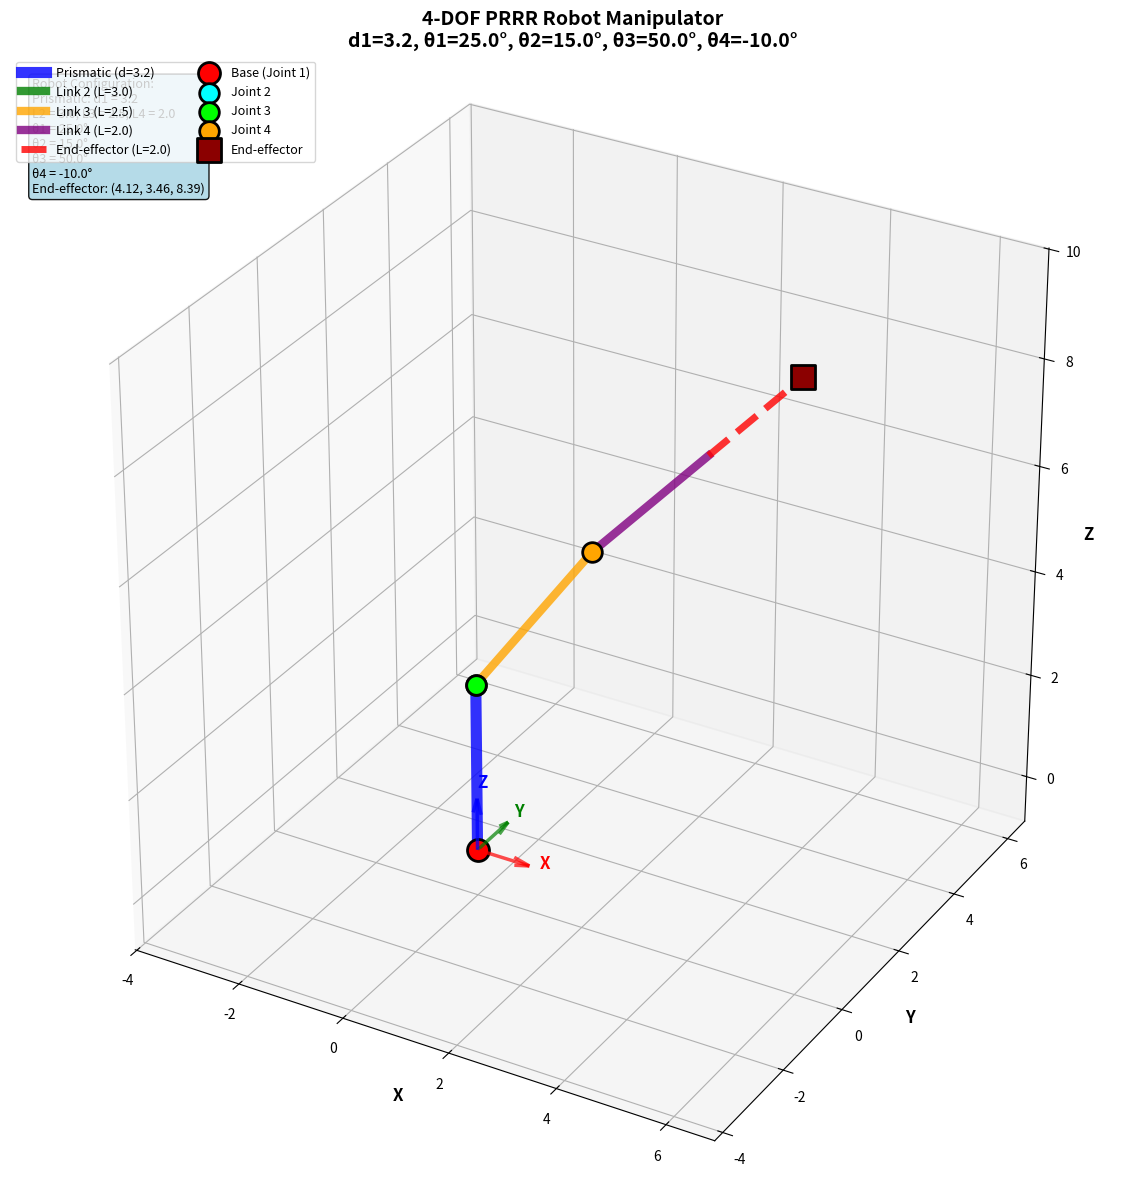

This chart was generated by the following Python code:
""" DH transformation for 4-DOF PRRR robot (Prismatic + 3 Revolute joints) """
import numpy as np
import matplotlib.pyplot as plt
from mpl_toolkits.mplot3d import Axes3D

def dh_transform(a, alpha, d, theta):
    """Standard (Classic) DH transformation matrix."""
    ct, st = np.cos(theta), np.sin(theta)
    ca, sa = np.cos(alpha), np.sin(alpha)
    return np.array([
        [ct, -st*ca,  st*sa, a*ct],
        [st,  ct*ca, -ct*sa, a*st],
        [0,      sa,     ca,    d],
        [0,       0,      0,    1]
    ])

# Robot parameters (link lengths)
L1 = 2.5  # Prismatic joint displacement (variable, this is the initial value)
L2 = 3.0  # Link 2 length
L3 = 2.5  # Link 3 length
L4 = 2.0  # Link 4 length (end-effector)

# Joint variables (change these to test different configurations)
d1 = 3.2              # Prismatic joint displacement (vertical, along z-axis)
theta1 = np.radians(25)    # Rotation about z0 (base rotation)
theta2 = np.radians(15)   # Second joint rotation (about z1)
theta3 = np.radians(50)   # Third joint rotation (about z2)
theta4 = np.radians(-10)  # Fourth joint rotation (about z3)

# Base position (origin)
P0 = np.array([0, 0, 0, 1])  # x=0, y=0, z=0, 1

# ============================================================================
# DH PARAMETER TABLE FOR PRRR MANIPULATOR
# ============================================================================
# Joint | a_i-1 | alpha_i-1 | d_i | theta_i
# ------|-------|-----------|-----|--------
#   1   |   0   |     0     | d1  | theta1  (Prismatic - vertical motion)
#   2   |   0   |   π/2     |  0  | theta2  (Revolute)
#   3   |  L2   |     0     |  0  | theta3  (Revolute)
#   4   |  L3   |     0     |  0  | theta4  (Revolute)
#   EE  |  L4   |     0     |  0  |    0    (End-effector)
# ============================================================================

print("="*70)
print("PRRR MANIPULATOR - FORWARD KINEMATICS")
print("="*70)
print(f"\nLink Lengths:")
print(f"  L2 = {L2} (Link 2)")
print(f"  L3 = {L3} (Link 3)")
print(f"  L4 = {L4} (Link 4 - End-effector)")
print(f"\nJoint Configuration:")
print(f"  d1 (Prismatic) = {d1}")
print(f"  θ1 = {np.degrees(theta1):.2f}°")
print(f"  θ2 = {np.degrees(theta2):.2f}°")
print(f"  θ3 = {np.degrees(theta3):.2f}°")
print(f"  θ4 = {np.degrees(theta4):.2f}°")
print("="*70)
print()

# Joint 1 transformation: Base to Joint 2 (Prismatic + Rotation)
T01 = dh_transform(a=0, alpha=0, d=d1, theta=theta1)
print("Transformation T01 (Base to Joint 2 - Prismatic):")
print(T01)
print()

# Position of Joint 2
P1_homogeneous = T01 @ P0
P1 = P1_homogeneous[:3]
print(f"Joint 2 position: ({P1[0]:.4f}, {P1[1]:.4f}, {P1[2]:.4f})")
print()

# Joint 2 transformation: Joint 2 to Joint 3
T12 = dh_transform(a=0, alpha=np.pi/2, d=0, theta=theta2)
print("Transformation T12 (Joint 2 to Joint 3):")
print(T12)
print()

# Total transformation to Joint 3
T02 = T01 @ T12
P2_homogeneous = T02 @ P0
P2 = P2_homogeneous[:3]
print(f"Joint 3 position: ({P2[0]:.4f}, {P2[1]:.4f}, {P2[2]:.4f})")
print()

# Joint 3 transformation: Joint 3 to Joint 4
T23 = dh_transform(a=L2, alpha=0, d=0, theta=theta3)
print("Transformation T23 (Joint 3 to Joint 4):")
print(T23)
print()

# Total transformation to Joint 4
T03 = T02 @ T23
P3_homogeneous = T03 @ P0
P3 = P3_homogeneous[:3]
print(f"Joint 4 position: ({P3[0]:.4f}, {P3[1]:.4f}, {P3[2]:.4f})")
print()

# Joint 4 transformation: Joint 4 to End-effector
T34 = dh_transform(a=L3, alpha=0, d=0, theta=theta4)
print("Transformation T34 (Joint 4 to End-effector):")
print(T34)
print()

# Total transformation: Base to End-effector
T04 = T03 @ T34
print("Total Transformation T04 (Base to End-effector):")
print(T04)
print()

# Position of End-effector (before final link extension)
P4_homogeneous = T04 @ P0
P4 = P4_homogeneous[:3]
print(f"End-effector base position: ({P4[0]:.4f}, {P4[1]:.4f}, {P4[2]:.4f})")

# Final end-effector position (with L4 extension)
T4E = dh_transform(a=L4, alpha=0, d=0, theta=0)
T0E = T04 @ T4E
PE_homogeneous = T0E @ P0
PE = PE_homogeneous[:3]

print("="*70)
print(f"FINAL END-EFFECTOR POSITION: ({PE[0]:.4f}, {PE[1]:.4f}, {PE[2]:.4f})")
print("="*70)
print()

# ============================================================================
# 3D VISUALIZATION
# ============================================================================

fig = plt.figure(figsize=(14, 12))
ax = fig.add_subplot(111, projection='3d')

# Joint positions
base = np.array([0, 0, 0])
joint2 = P1
joint3 = P2
joint4 = P3
joint5 = P4
end_effector = PE

# Draw Prismatic Link (Base to Joint 2)
ax.plot([base[0], joint2[0]], 
        [base[1], joint2[1]], 
        [base[2], joint2[2]], 
        'b-', linewidth=8, label=f'Prismatic (d={d1})', alpha=0.8)

# Draw Link 2 (Joint 2 to Joint 3)
ax.plot([joint2[0], joint3[0]], 
        [joint2[1], joint3[1]], 
        [joint2[2], joint3[2]], 
        'g-', linewidth=6, label=f'Link 2 (L={L2})', alpha=0.8)

# Draw Link 3 (Joint 3 to Joint 4)
ax.plot([joint3[0], joint4[0]], 
        [joint3[1], joint4[1]], 
        [joint3[2], joint4[2]], 
        'orange', linewidth=6, label=f'Link 3 (L={L3})', alpha=0.8)

# Draw Link 4 (Joint 4 to Joint 5)
ax.plot([joint4[0], joint5[0]], 
        [joint4[1], joint5[1]], 
        [joint4[2], joint5[2]], 
        'purple', linewidth=6, label=f'Link 4 (L={L4})', alpha=0.8)

# Draw End-effector extension (Joint 5 to End-effector)
ax.plot([joint5[0], end_effector[0]], 
        [joint5[1], end_effector[1]], 
        [joint5[2], end_effector[2]], 
        'red', linewidth=5, label=f'End-effector (L={L4})', alpha=0.8, linestyle='--')

# Plot joints
ax.scatter([base[0]], [base[1]], [base[2]], 
           color='red', s=250, marker='o', 
           label='Base (Joint 1)', edgecolors='black', linewidths=2, zorder=5)

ax.scatter([joint2[0]], [joint2[1]], [joint2[2]], 
           color='cyan', s=200, marker='o', 
           label='Joint 2', edgecolors='black', linewidths=2, zorder=5)

ax.scatter([joint3[0]], [joint3[1]], [joint3[2]], 
           color='lime', s=200, marker='o', 
           label='Joint 3', edgecolors='black', linewidths=2, zorder=5)

ax.scatter([joint4[0]], [joint4[1]], [joint4[2]], 
           color='orange', s=200, marker='o', 
           label='Joint 4', edgecolors='black', linewidths=2, zorder=5)

ax.scatter([end_effector[0]], [end_effector[1]], [end_effector[2]], 
           color='darkred', s=300, marker='s', 
           label='End-effector', edgecolors='black', linewidths=2, zorder=5)

# Draw coordinate frame at base
frame_scale = 1.0
ax.quiver(0, 0, 0, frame_scale, 0, 0, color='red', arrow_length_ratio=0.3, linewidth=2.5, alpha=0.7)
ax.quiver(0, 0, 0, 0, frame_scale, 0, color='green', arrow_length_ratio=0.3, linewidth=2.5, alpha=0.7)
ax.quiver(0, 0, 0, 0, 0, frame_scale, color='blue', arrow_length_ratio=0.3, linewidth=2.5, alpha=0.7)

# Add axis labels at the arrows
ax.text(frame_scale*1.2, 0, 0, 'X', color='red', fontsize=12, fontweight='bold')
ax.text(0, frame_scale*1.2, 0, 'Y', color='green', fontsize=12, fontweight='bold')
ax.text(0, 0, frame_scale*1.2, 'Z', color='blue', fontsize=12, fontweight='bold')

# Labels and title
ax.set_xlabel('X', fontsize=12, fontweight='bold')
ax.set_ylabel('Y', fontsize=12, fontweight='bold')
ax.set_zlabel('Z', fontsize=12, fontweight='bold')
ax.set_title(f'4-DOF PRRR Robot Manipulator\nd1={d1}, θ1={np.degrees(theta1):.1f}°, θ2={np.degrees(theta2):.1f}°, θ3={np.degrees(theta3):.1f}°, θ4={np.degrees(theta4):.1f}°', 
             fontsize=14, fontweight='bold')

# Set equal aspect ratio
all_points = np.array([base, joint2, joint3, joint4, joint5, end_effector])
max_range = np.array([np.ptp(all_points[:, 0]),
                      np.ptp(all_points[:, 1]),
                      np.ptp(all_points[:, 2])]).max() / 2.0

# Add some padding
max_range = max(max_range, 2.0) * 1.3

mid_x = all_points[:, 0].mean()
mid_y = all_points[:, 1].mean()
mid_z = all_points[:, 2].mean()

ax.set_xlim(mid_x - max_range, mid_x + max_range)
ax.set_ylim(mid_y - max_range, mid_y + max_range)
ax.set_zlim(mid_z - max_range, mid_z + max_range)
ax.set_box_aspect([1, 1, 1])

# Grid and legend
ax.grid(True, alpha=0.3)
ax.legend(loc='upper left', fontsize=9, ncol=2)

# Add text box with info
info_text = (f'Robot Configuration:\n'
             f'Prismatic: d1 = {d1}\n'
             f'L2 = {L2}, L3 = {L3}, L4 = {L4}\n'
             f'θ1 = {np.degrees(theta1):.1f}°\n'
             f'θ2 = {np.degrees(theta2):.1f}°\n'
             f'θ3 = {np.degrees(theta3):.1f}°\n'
             f'θ4 = {np.degrees(theta4):.1f}°\n'
             f'End-effector: ({PE[0]:.2f}, {PE[1]:.2f}, {PE[2]:.2f})')

ax.text2D(0.02, 0.98, info_text, transform=ax.transAxes, 
          fontsize=9, verticalalignment='top',
          bbox=dict(boxstyle='round', facecolor='lightblue', alpha=0.9))

plt.tight_layout()
plt.show()

print("*** Visualization complete! ***")
